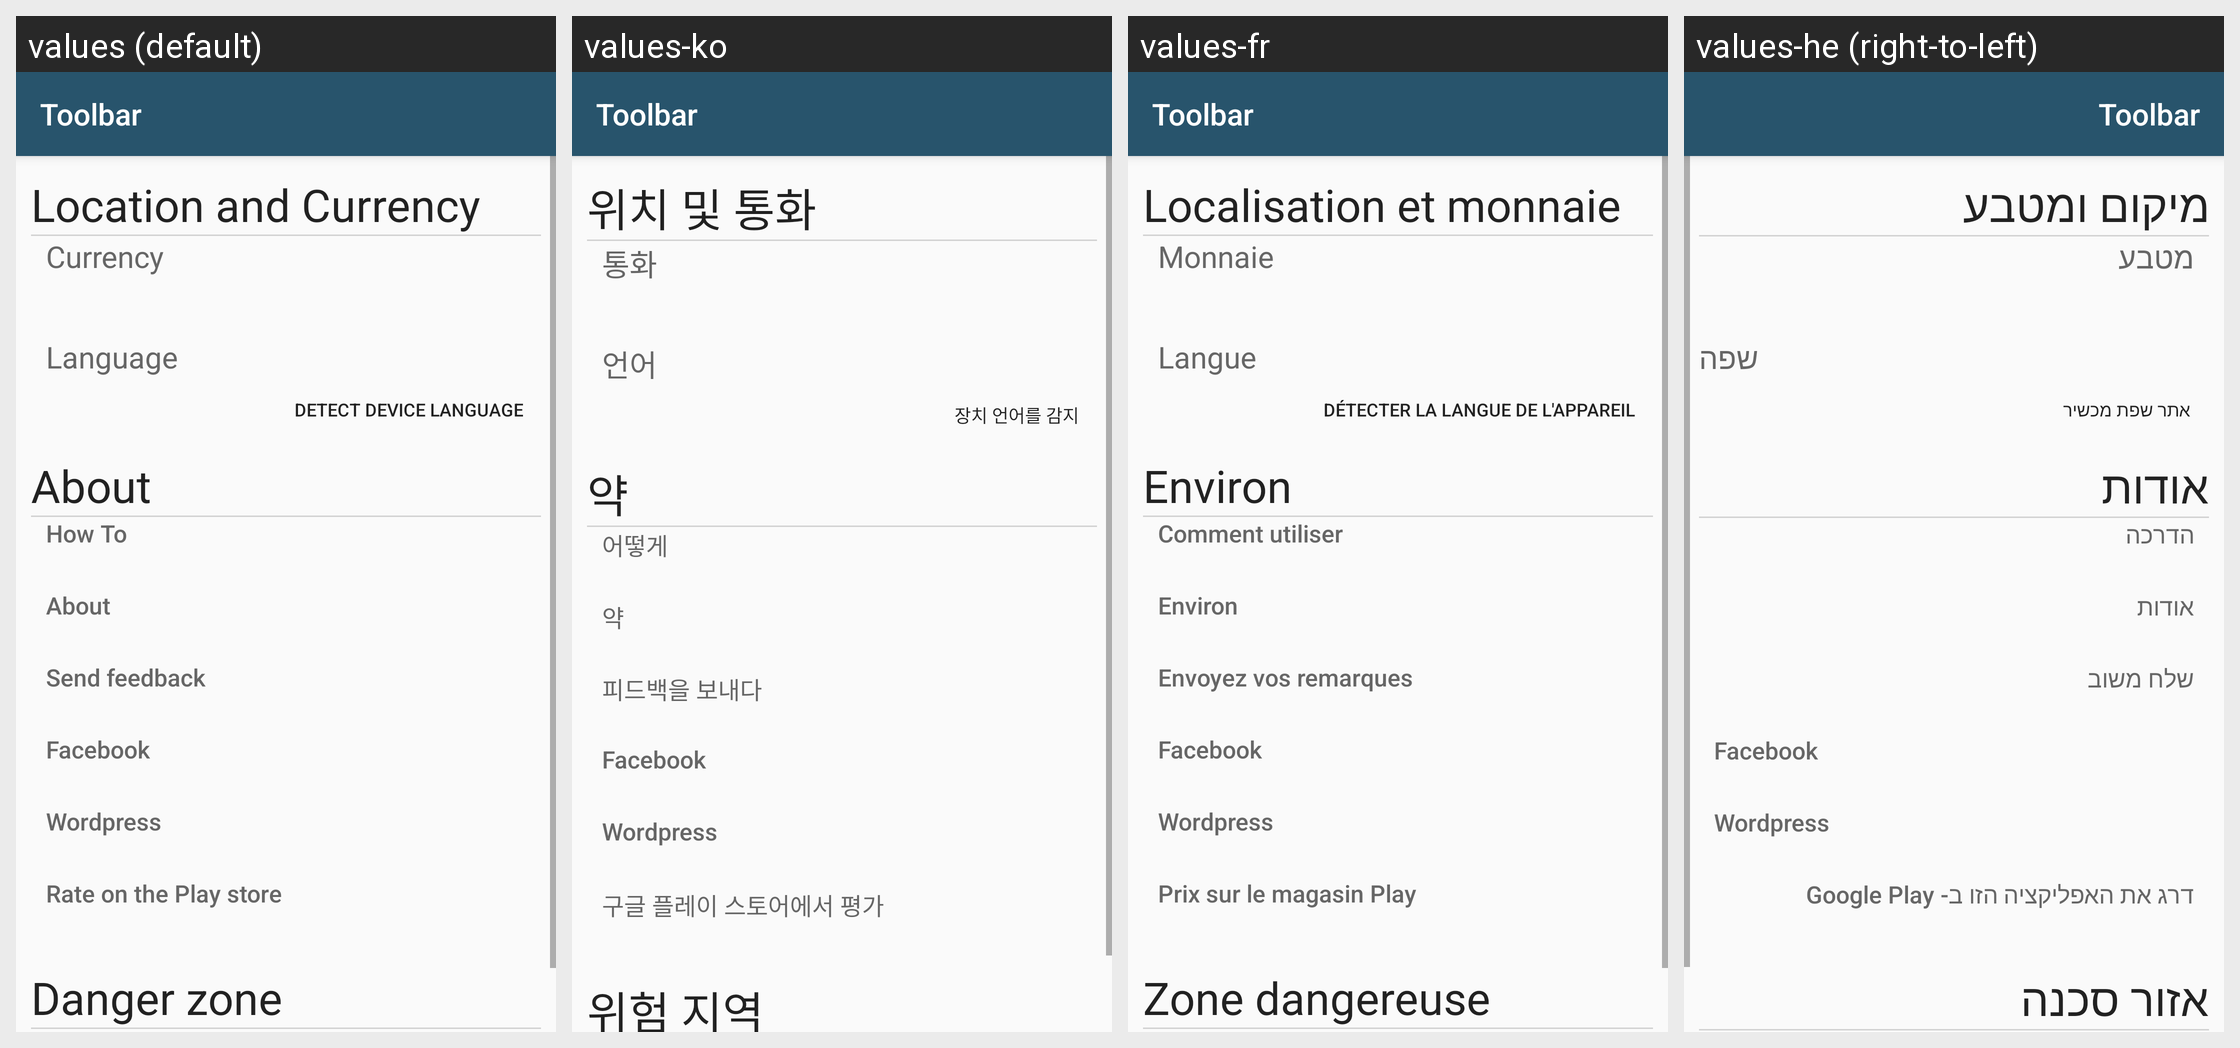

Translations of the strings shown on this Android screen, per locale in the grid:
Android screen res/layout/activity_settings.xml rendered under 4 locales, left to right: values (default), values-ko, values-fr, values-he (right-to-left). Device: Nexus 5 (rendered at 1080×1920; each locale shown at half size, 540×960, under a caption strip naming it); theme AppTheme.
Other locales in the repository, not shown: values-af, values-be, values-bg, values-bs, values-ca, values-cs, values-da, values-de, values-el, values-eo, values-es, values-et, values-eu, values-fi, values-fil, values-ga, values-gl, values-hr, values-hu, values-is, values-it, values-iw, values-ja, values-lt, values-lv, values-ms, values-mt, values-nl, values-no, values-pl, values-pt, values-ro, values-ru, values-sk, values-sl, values-sq, values-sr, values-sv, values-th, values-tr, values-uk, values-zh.
Strings drawn on this screen, with the default value and each locale's value (text and hints the layout hard-codes, and strings that could not be matched under every locale, appear in the picture but are not listed):

locations_and_currency
  values: Location and Currency
  values-ko: 위치 및 통화
  values-fr: Localisation et monnaie
  values-he: מיקום ומטבע

currency_title
  values: Currency
  values-ko: 통화
  values-fr: Monnaie
  values-he: מטבע

language_title
  values: Language
  values-ko: 언어
  values-fr: Langue
  values-he: שפה

detect_device_language
  values: Detect device language
  values-ko: 장치 언어를 감지
  values-fr: Détecter la langue de l'appareil
  values-he: אתר שפת מכשיר

about_title
  values: About
  values-ko: 약
  values-fr: Environ
  values-he: אודות

howto_title
  values: How To
  values-ko: 어떻게
  values-fr: Comment utiliser
  values-he: הדרכה

send_feedback
  values: Send feedback
  values-ko: 피드백을 보내다
  values-fr: Envoyez vos remarques
  values-he: שלח משוב

rate_on_play
  values: Rate on the Play store
  values-ko: 구글 플레이 스토어에서 평가
  values-fr: Prix sur le magasin Play
  values-he: דרג את האפליקציה הזו ב- Google Play

danger_zone
  values: Danger zone
  values-ko: 위험 지역
  values-fr: Zone dangereuse
  values-he: אזור סכנה

toolbar
  values: Toolbar
  values-ko: Toolbar  [not translated; the default value is used]
  values-fr: Toolbar  [not translated; the default value is used]
  values-he: Toolbar  [not translated; the default value is used]
